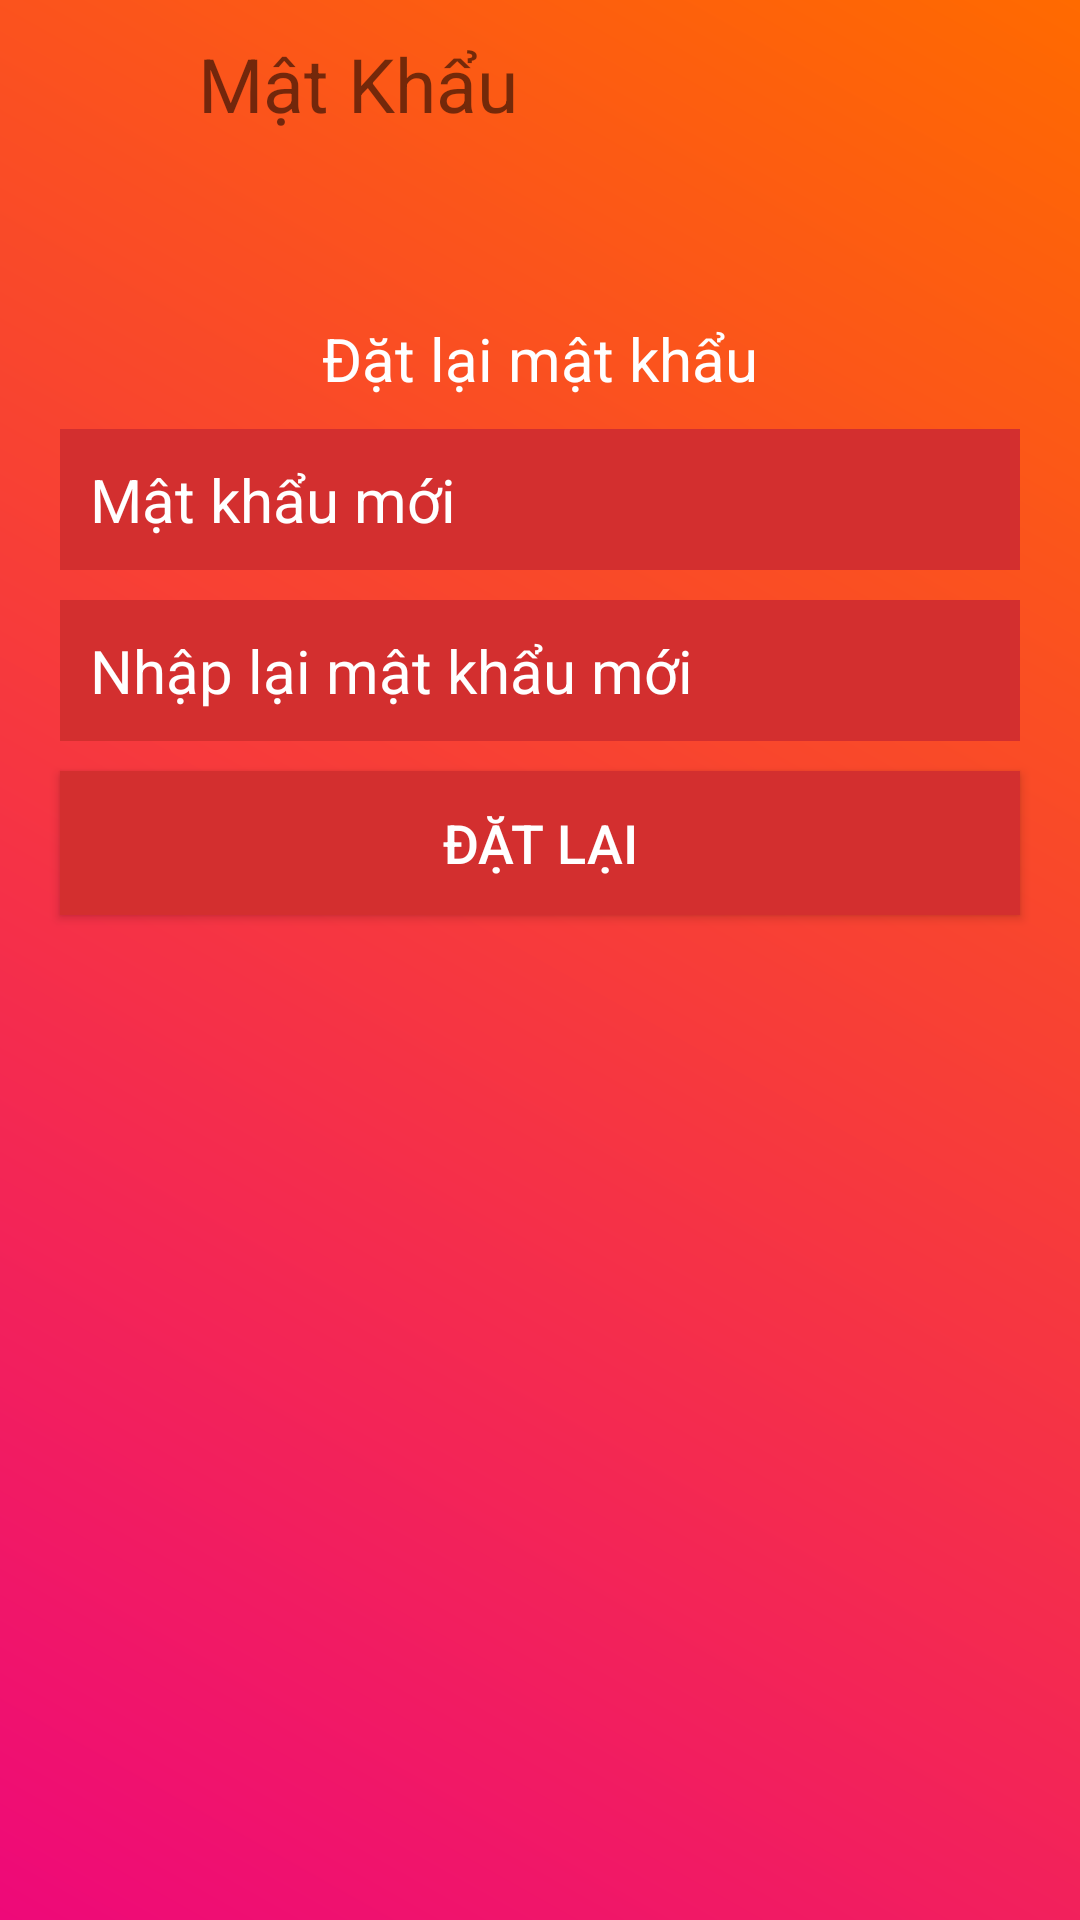

The Android layout XML behind this screen, and the referenced resources:
<!-- AndroidManifest.xml: application theme Theme.MoneyManager -->
<!-- res/layout/activity_reset_password.xml -->
<?xml version="1.0" encoding="utf-8"?>
<LinearLayout xmlns:android="http://schemas.android.com/apk/res/android"
    xmlns:app="http://schemas.android.com/apk/res-auto"
    xmlns:tools="http://schemas.android.com/tools"
    android:layout_width="match_parent"
    android:layout_height="match_parent"
    android:orientation="vertical"
    android:background="@drawable/pre_background"
    tools:context=".ResetPassword">

        <androidx.appcompat.widget.Toolbar
            android:id="@+id/frag_Toolbar1_caidat"
            android:layout_width="match_parent"
            android:layout_height="?attr/actionBarSize"
            android:theme="@style/ThemeOverlay.AppCompat.ActionBar"
            app:popupTheme="@style/ThemeOverlay.AppCompat.Light">

            <Button
                android:id="@+id/frag_Toolbar_matkhau_back"
                android:layout_width="50dp"
                android:layout_height="50dp"
                android:layout_gravity="left"
                android:background="@android:color/transparent"
                android:drawableLeft="@drawable/back" />

            <TextView
                android:id="@+id/frag_Toolbar_rePass_TextView"
                android:layout_width="match_parent"
                android:layout_height="match_parent"
                android:gravity="center_vertical"
                android:text="Mật Khẩu"
                android:textSize="25dp"></TextView>

        </androidx.appcompat.widget.Toolbar>


        <TextView
            android:id="@+id/textView"
            android:layout_width="match_parent"
            android:layout_height="wrap_content"
            android:gravity="center"
            android:text="Đặt lại mật khẩu"
            android:layout_marginTop="50dp"
            android:textColor="#FFFFFF"
            android:textSize="20sp" />

        <EditText
            android:id="@+id/etNewPassword"
            android:layout_width="match_parent"
            android:layout_height="wrap_content"
            android:layout_marginLeft="20dp"
            android:layout_marginTop="10dp"
            android:layout_marginRight="20dp"
            android:background="@color/et"
            android:hint="Mật khẩu mới"
            android:inputType="textPassword"
            android:padding="10dp"
            android:textColor="#FFFFFF"
            android:textColorHint="#FFFFFF"
            android:textSize="20dp" />

        <EditText
            android:id="@+id/etReNewPassword"
            android:layout_width="match_parent"
            android:layout_height="wrap_content"
            android:layout_marginLeft="20dp"
            android:layout_marginTop="10dp"
            android:layout_marginRight="20dp"
            android:background="@color/et"
            android:hint="Nhập lại mật khẩu mới"
            android:inputType="textPassword"
            android:padding="10dp"
            android:textColor="#FFFFFF"
            android:textColorHint="#FFFFFF"
            android:textSize="20sp" />

        <Button
            android:id="@+id/btnResetPass"
            android:layout_width="match_parent"
            android:layout_height="wrap_content"
            android:layout_marginLeft="20dp"
            android:layout_marginTop="10dp"
            android:layout_marginRight="20dp"
            android:background="@color/et"
            app:backgroundTint="@color/et"
            android:text="Đặt lại"
            android:textColor="#FFFFFF"
            android:textColorHint="#FFFFFF"
            android:textSize="18sp" />

        
        
        
        
        
        
        
        
        
        

</LinearLayout>
<!-- resources referenced by this layout -->
<resources>
  <color name="et">#D32F2F</color>
  <!-- drawable pre_background (drawable) -->
  <?xml version="1.0" encoding="utf-8"?>
  <shape xmlns:android="http://schemas.android.com/apk/res/android">
  
      <gradient android:angle="45"
          android:startColor="#ee0979"
          android:endColor="#ff6a00"/>
  
  </shape>
  <style name="Theme.MoneyManager" parent="Theme.AppCompat.Light.NoActionBar">
          
          <item name="colorPrimary">@color/purple_500</item>
          <item name="colorPrimaryVariant">@color/purple_700</item>
          <item name="colorOnPrimary">@color/white</item>
          
          <item name="colorSecondary">@color/teal_200</item>
          <item name="colorSecondaryVariant">@color/teal_700</item>
          <item name="colorOnSecondary">@color/black</item>
          
          <item name="android:statusBarColor" tools:targetApi="l">?attr/colorPrimaryVariant</item>
          
      </style>
  <color name="purple_500">#FF6200EE</color>
  <color name="purple_700">#FF3700B3</color>
  <color name="white">#FFFFFFFF</color>
  <color name="teal_200">#FF03DAC5</color>
  <color name="teal_700">#FF018786</color>
  <color name="black">#FF000000</color>
</resources>
